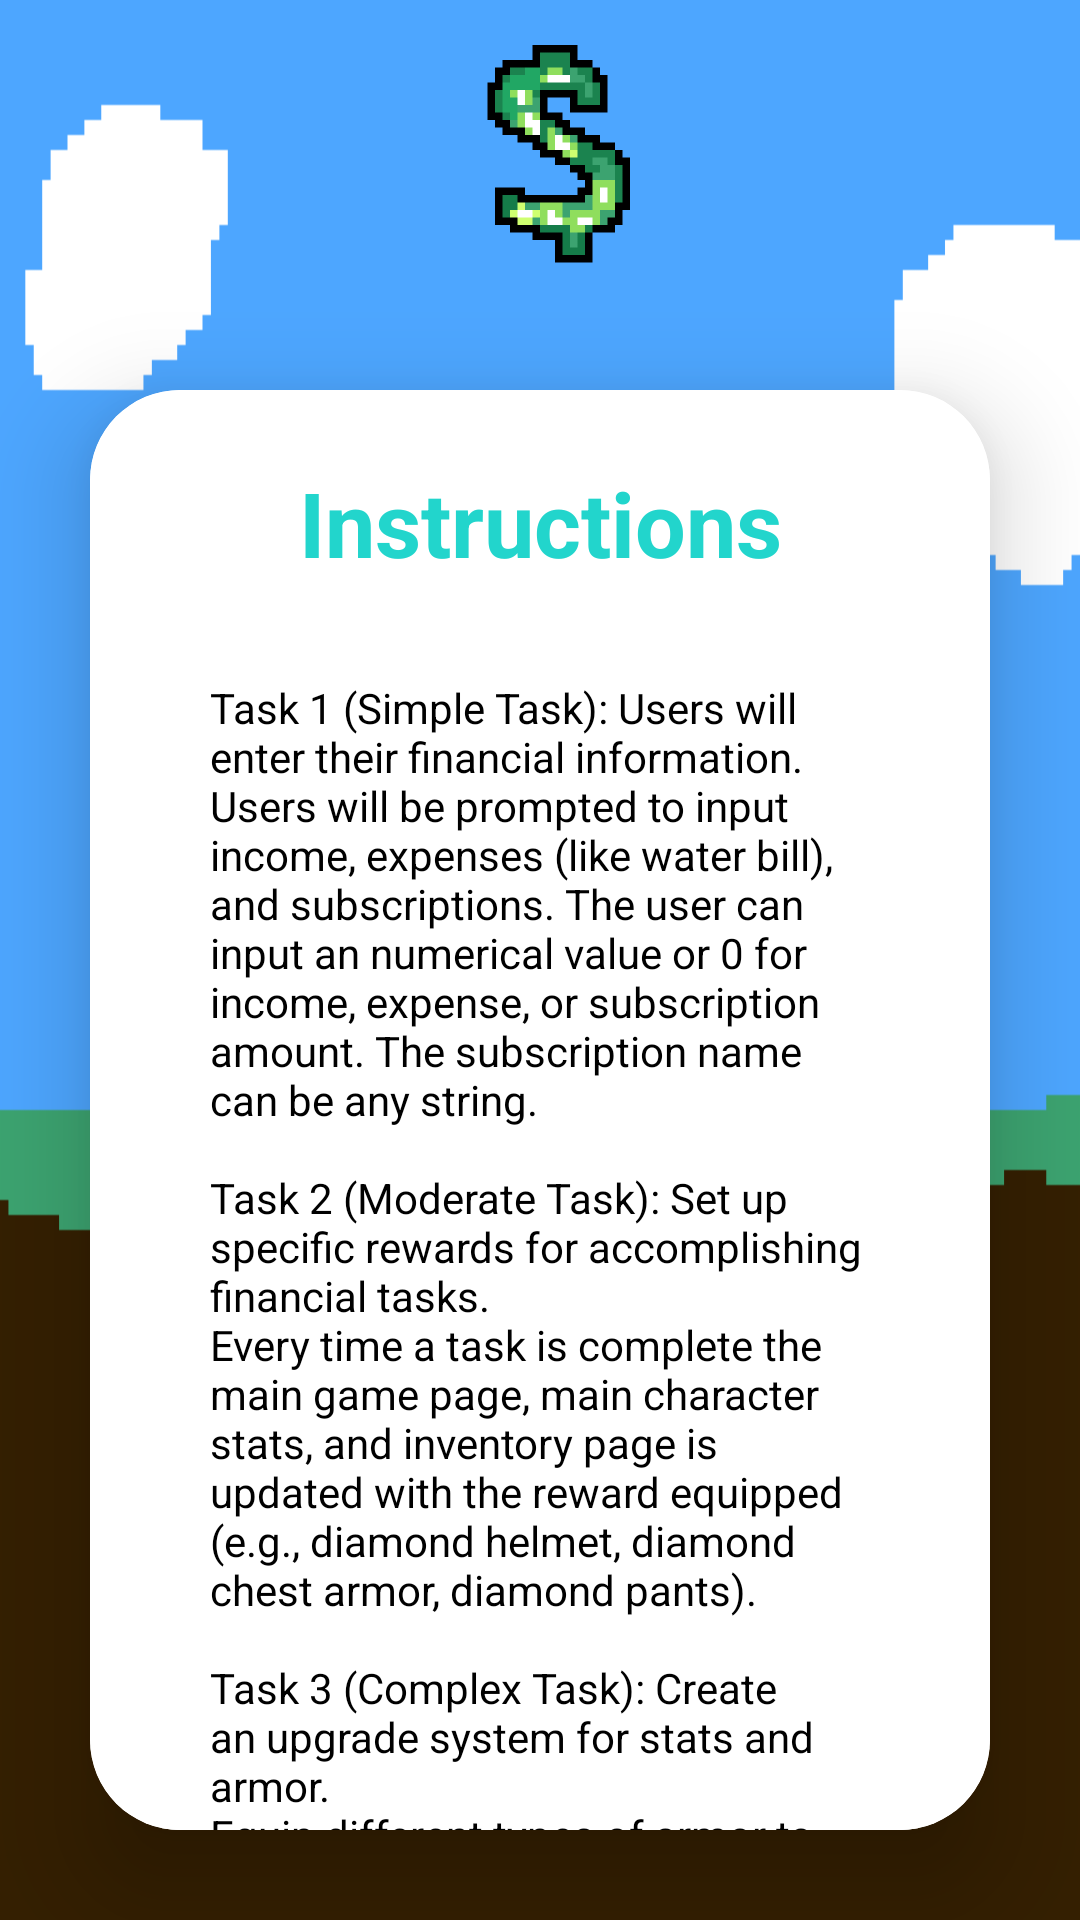

Reconstruct the res/layout file that produces this screen, plus the resources it refers to.
<!-- AndroidManifest.xml: application theme Theme.MyApplication -->
<!-- res/layout/activity_task_overview.xml -->
<?xml version="1.0" encoding="utf-8"?>
<LinearLayout
    xmlns:android="http://schemas.android.com/apk/res/android"
    xmlns:app="http://schemas.android.com/apk/res-auto"
    xmlns:tools="http://schemas.android.com/tools"
    android:id="@+id/main"
    android:layout_width="match_parent"
    android:layout_height="match_parent"
    android:gravity="center"
    android:orientation="vertical"
    android:background="@drawable/new_background"
    tools:context=".MainActivity">

    <ImageView
        android:id="@+id/imageView"
        android:layout_width="match_parent"
        android:layout_height="100dp"
        android:layout_gravity="center_vertical"
        android:padding="10dp"
        app:srcCompat="@drawable/logo" />

    <androidx.cardview.widget.CardView
        android:layout_width="match_parent"
        android:layout_height="wrap_content"
        android:layout_margin="30dp"
        app:cardCornerRadius="30dp"
        app:cardElevation="20dp"
        android:background="@drawable/custom_edittext">

        <LinearLayout
            android:layout_width="match_parent"
            android:layout_height="600dp"
            android:layout_gravity="center_horizontal"
            android:orientation="vertical"
            android:background="@color/white"
            android:padding="24dp">

            <TextView
                android:id="@+id/instructionsText"
                android:layout_width="match_parent"
                android:layout_height="wrap_content"
                android:text="Instructions"
                android:textAlignment="center"
                android:textColor="@color/sky_blue"
                android:textSize="30dp"
                android:textStyle="bold" />
            <TextView
                android:id="@+id/instructionsParagraph"
                android:layout_width="wrap_content"
                android:layout_height="wrap_content"
                android:background="@color/white"
                android:text="@string/tasks"
                android:textColor="@color/black"
                android:textSize="14sp"
                android:padding="16dp"
                app:layout_constraintTop_toBottomOf="@+id/armor"
                app:layout_constraintStart_toStartOf="parent"
                app:layout_constraintEnd_toEndOf="parent"
                android:layout_marginTop="16dp"/>
            <Button
                android:id="@+id/backButton"
                android:layout_width="match_parent"
                android:layout_height="60dp"
                android:layout_marginTop="5dp"
                android:backgroundTint="@color/dark_red"
                android:text="Back"
                android:textSize="18sp"
                app:cornerRadius="20dp" />
        </LinearLayout>
    </androidx.cardview.widget.CardView>


</LinearLayout>
<!-- resources referenced by this layout -->
<resources>
  <color name="black">#FF000000</color>
  <color name="dark_red">#8e0808</color>
  <color name="sky_blue">#22d5cc</color>
  <color name="white">#FFFFFFFF</color>
  <!-- drawable custom_edittext (drawable) -->
  <?xml version="1.0" encoding="utf-8"?>
  <shape xmlns:android="http://schemas.android.com/apk/res/android"
      android:shape="rectangle">
  
      <stroke
          android:width="3dp"
          android:color="@color/sky_blue"/>
      <corners
          android:radius="20dp"/>
  
  
  </shape>
  <!-- drawable logo: png bitmap (drawable, 11945 bytes) -->
  <!-- drawable new_background: png bitmap (drawable, 27692 bytes) -->
  <string name="tasks">Task 1 (Simple Task): Users will enter their financial information.\nUsers will be prompted to input income, expenses (like water bill), and subscriptions. The user can input an numerical value or 0 for income, expense, or subscription amount. The subscription name can be any string.\n\nTask 2 (Moderate Task): Set up specific rewards for accomplishing financial tasks.\nEvery time a task is complete the main game page, main character stats, and inventory page is updated with the reward equipped (e.g., diamond helmet, diamond chest armor, diamond pants).\n\nTask 3 (Complex Task): Create an upgrade system for stats and armor.\nEquip different types of armor to adjust your avatar’s stats and refine its appearance, experimenting with unique looks and stat combinations to personalize your character.</string>
  <style name="Theme.MyApplication" parent="Base.Theme.MyApplication" />
  <style name="Base.Theme.MyApplication" parent="Theme.Material3.DayNight.NoActionBar">
          
          
          <item name="colorPrimary">@color/shadow_grey</item>
  
  
      </style>
  <color name="shadow_grey">#252525</color>
</resources>
